Run: headless pygame with SDL's dummy video driver; simulated clock (each Clock.tick advances the game by its frame time, no real sleeping); random seed 0; keys injected as events and as key.get_pressed() state; no mouse input.
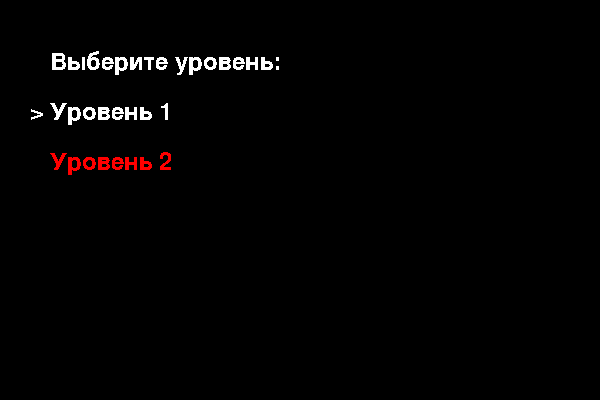
Frame 1 of 4 · flips 1–60 · no input
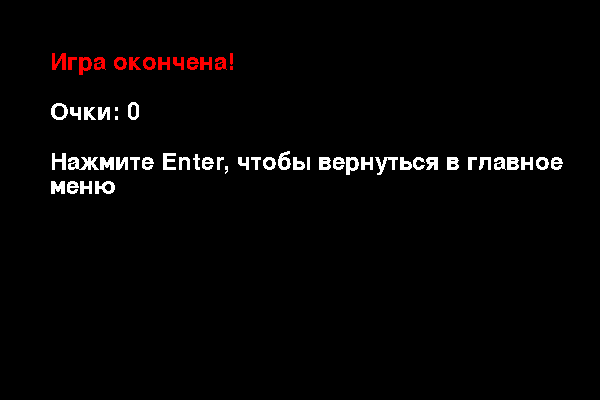
Frame 2 of 4 · flips 61–180 · tapped SPACE, RETURN · held RIGHT (→), D
Frame 3 of 4 · flips 181–300 · held DOWN (↓), S · screen unchanged from frame 2, image omitted
Frame 4 of 4 · flips 301–420 · held LEFT (←), A, UP (↑), W · screen unchanged from frame 3, image omitted

The pygame program that drew these frames:

import pygame
import sys
import random
import math 

# Инициализация Pygame
pygame.init()

# Цвета
BLACK = (0, 0, 0)
WHITE = (255, 255, 255)
RED = (255, 0, 0)

# Размеры экрана
WIDTH, HEIGHT = 600, 400

# Инициализация окна
screen = pygame.display.set_mode((WIDTH, HEIGHT))
pygame.display.set_caption("Змейка")

# Шрифт для текста
font = pygame.font.Font(None, 36)

# Класс для змейки
class Snake:
    def __init__(self):
        self.size = 4  # Изначальная длина змейки
        self.positions = [
            ((WIDTH // 2), (HEIGHT // 2) + i * GRIDSIZE) for i in range(self.size)
        ]
        self.direction = UP  # Изначальное направление вверх
        self.color = RED

    def get_head_position(self):
        return self.positions[0]

    def update(self):
        cur = self.get_head_position()
        x, y = self.direction
        new = (((cur[0] + (x * GRIDSIZE)) % WIDTH), (cur[1] + (y * GRIDSIZE)) % HEIGHT)

        self.positions.insert(0, new)
        if len(self.positions) > self.size:
            self.positions.pop()

    def reset(self):
        self.size = 1
        self.positions = [((WIDTH // 2), (HEIGHT // 2))]
        self.direction = random.choice([UP, DOWN, LEFT, RIGHT])

    def render(self, surface):
        for i, p in enumerate(self.positions):
            if i == 0:  # Голова змейки
                head_radius = GRIDSIZE // 2
                head_center = (p[0] + head_radius, p[1] + head_radius)
    
                # Создание повернутой головы
                pygame.draw.circle(surface, self.color, head_center, head_radius)
                tail_radius = GRIDSIZE // 2
                tail_direction = (self.positions[1][0] - self.positions[0][0], self.positions[1][1] - self.positions[0][1])
                tail_offset = (GRIDSIZE // 2)
                if tail_direction == (GRIDSIZE, 0):  # Движется влево
                    pygame.draw.rect(surface, self.color, [
                        (p[0] + tail_radius, p[1]),
                        (tail_radius, GRIDSIZE),
                    ])
                elif tail_direction == (-GRIDSIZE, 0):  # Движется вправо
                    pygame.draw.rect(surface, self.color, [
                        (p[0], p[1]),
                        (tail_radius, GRIDSIZE),
                    ])
                elif tail_direction == (0, GRIDSIZE):  # Движется вверх
                    pygame.draw.rect(surface, self.color, [
                        (p[0], p[1] + tail_radius),
                        (GRIDSIZE, tail_radius),
                    ])
                elif tail_direction == (0, -GRIDSIZE):  # Движется вниз
                    pygame.draw.rect(surface, self.color, [
                        (p[0], p[1]),
                        (GRIDSIZE, tail_radius),
                    ])
                
            elif i == len(self.positions) - 1:  # Хвост змейки
                tail_radius = GRIDSIZE // 2
                tail_direction = (self.positions[-1][0] - self.positions[-2][0], self.positions[-1][1] - self.positions[-2][1])
                tail_offset = (GRIDSIZE // 2)
                if tail_direction == (GRIDSIZE, 0):  # Движется влево
                    pygame.draw.polygon(surface, self.color, [
                        (p[0], p[1]),
                        (p[0], p[1] + GRIDSIZE - 1),
                        (p[0] + tail_radius, p[1] + tail_radius - 1)
                    ])
                elif tail_direction == (-GRIDSIZE, 0):  # Движется вправо
                    pygame.draw.polygon(surface, self.color, [
                        (p[0] + GRIDSIZE, p[1]),
                        (p[0] + GRIDSIZE, p[1] + GRIDSIZE - 1),
                        (p[0] + tail_radius, p[1] + tail_radius - 1)
                    ])
                elif tail_direction == (0, GRIDSIZE):  # Движется вверх
                    pygame.draw.polygon(surface, self.color, [
                        (p[0], p[1]),
                        (p[0] + 2 * tail_radius - 1, p[1]),
                        (p[0] + tail_radius, p[1] + tail_radius)
                    ])
                elif tail_direction == (0, -GRIDSIZE):  # Движется вниз
                    pygame.draw.polygon(surface, self.color, [
                        (p[0], p[1] + GRIDSIZE),
                        (p[0] + 2 * tail_radius - 1, p[1] + GRIDSIZE),
                        (p[0] + tail_radius, p[1] + tail_radius)
                    ])
            else:  # Тело змейки
                pygame.draw.rect(surface, self.color, (p[0], p[1], GRIDSIZE, GRIDSIZE))

    def get_head_angle(self):
        x, y = self.direction
        if x == 1:
            return 0
        elif x == -1:
            return 180
        elif y == 1:
            return 90
        elif y == -1:
            return -90
        return 0

    def get_tail_angle(self):
        dx = self.positions[-1][0] - self.positions[-2][0]
        dy = self.positions[-1][1] - self.positions[-2][1]
        return math.degrees(math.atan2(dy, dx))

    def get_body_angle(self, index):
        dx = self.positions[index + 1][0] - self.positions[index - 1][0]
        dy = self.positions[index + 1][1] - self.positions[index - 1][1]
        return math.degrees(math.atan2(dy, dx))


# Класс для еды
class Food:
    def __init__(self):
        self.position = (0, 0)
        self.color = WHITE
        self.randomize_position()

    def randomize_position(self):
        self.position = (random.randint(0, (WIDTH // GRIDSIZE)-1) * GRIDSIZE,
                         random.randint(0, (HEIGHT // GRIDSIZE)-1) * GRIDSIZE)

    def render(self, surface):
        pygame.draw.rect(surface, self.color, (self.position[0], self.position[1], GRIDSIZE, GRIDSIZE))

# Отрисовка текста
def draw_text(surface, text, pos, color=WHITE):
    words = [word.split(' ') for word in text.splitlines()]
    space = font.size(' ')[0]
    max_width, max_height = surface.get_size()
    x, y = pos
    for line in words:
        for word in line:
            word_surface = font.render(word, 0, color)
            word_width, word_height = word_surface.get_size()
            if x + word_width >= max_width:
                x = pos[0]
                y += word_height
            surface.blit(word_surface, (x, y))
            x += word_width + space
        x = pos[0]
        y += word_height

# Функция для выбора уровня
def choose_level():
    levels = ["Уровень 1", "Уровень 2"]
    selected_level = 0

    while True:
        screen.fill(BLACK)
        draw_text(screen, "Выберите уровень:", (50, 50))

        for i, level in enumerate(levels):
            color = WHITE if i == selected_level else RED
            draw_text(screen, level, (50, 100 + i * 50), color)

        draw_text(screen, ">", (30, 100 + selected_level * 50), WHITE)

        pygame.display.flip()

        for event in pygame.event.get():
            if event.type == pygame.QUIT:
                pygame.quit()
                sys.exit()
            elif event.type == pygame.KEYDOWN:
                if event.key == pygame.K_UP:
                    selected_level = (selected_level - 1) % len(levels)
                elif event.key == pygame.K_DOWN:
                    selected_level = (selected_level + 1) % len(levels)
                elif event.key == pygame.K_RETURN:
                    return selected_level

# Основной игровой цикл
def main():
    clock = pygame.time.Clock()

    selected_level = choose_level()

    if selected_level == 0:
        # Уровень 1
        snake = Snake()
        food = Food()
        score = 0
        while True:
            handle_events(snake)
            snake.update()

            if snake.get_head_position() == food.position:
                snake.size += 1
                food.randomize_position()
                score += 1

            # Проверка столкновения головы змейки с телом
            if snake.get_head_position() in snake.positions[1:]:
                game_over(score)
                return

            # Проверка столкновения с краем экрана
            if (
                snake.get_head_position()[0] == 0 and snake.positions[1][0] == WIDTH - 20
                or snake.get_head_position()[0] == WIDTH - 20 and  snake.positions[1][0] == 0
                or snake.get_head_position()[1] == 0 and snake.positions[1][1] == HEIGHT - 20
                or snake.get_head_position()[1] == HEIGHT - 20 and snake.positions[1][1] == 0
            ):
                game_over(score)
                return

            screen.fill(BLACK)
            snake.render(screen)
            food.render(screen)

            # Выводим количество очков на экран
            draw_text(screen, f"Очки: {score}", (10, 10), WHITE)

            pygame.display.flip()

            clock.tick(5)

    elif selected_level == 1:
        # Уровень 2
        snake = Snake()
        food = Food()
        score = 0
        while True:
            handle_events(snake)

            snake.update()

            if snake.get_head_position() == food.position:
                snake.size += 1
                food.randomize_position()
                score += 1

            # Проверка столкновения головы змейки с телом
            if snake.get_head_position() in snake.positions[1:]:
                game_over(score)
                return

            screen.fill(BLACK)
            snake.render(screen)
            food.render(screen)

            # Выводим количество очков на экран
            draw_text(screen, f"Очки: {score}", (10, 10), WHITE)

            pygame.display.flip()

            clock.tick(5)

# Функции для обработки событий
def handle_events(snake):
    for event in pygame.event.get():
        if event.type == pygame.QUIT:
            pygame.quit()
            sys.exit()
        elif event.type == pygame.KEYDOWN:
            if event.key == pygame.K_UP:
                snake.direction = UP
            elif event.key == pygame.K_DOWN:
                snake.direction = DOWN
            elif event.key == pygame.K_LEFT:
                snake.direction = LEFT
            elif event.key == pygame.K_RIGHT:
                snake.direction = RIGHT
                
# Функция для вывода сообщения об окончании игры и возврата в главное меню
def game_over(score):
    waiting = True
    while waiting:
        screen.fill(BLACK)
        draw_text(screen, "Игра окончена!", (50, 50), RED)
        draw_text(screen, f"Очки: {score}", (50, 100), WHITE)
        draw_text(screen, "Нажмите Enter, чтобы вернуться в главное меню", (50, 150))
        pygame.display.flip()

        for event in pygame.event.get():
            if event.type == pygame.QUIT:
                pygame.quit()
                sys.exit()
            elif event.type == pygame.KEYDOWN:
                if event.key == pygame.K_RETURN:
                    waiting = False

        pygame.time.delay(100)  # Задержка

    pygame.event.clear()  # Очищаем все события после выхода из цикла
    main()


GRIDSIZE = 20
UP = (0, -1)
DOWN = (0, 1)
LEFT = (-1, 0)
RIGHT = (1, 0)

if __name__ == "__main__":
    main()
